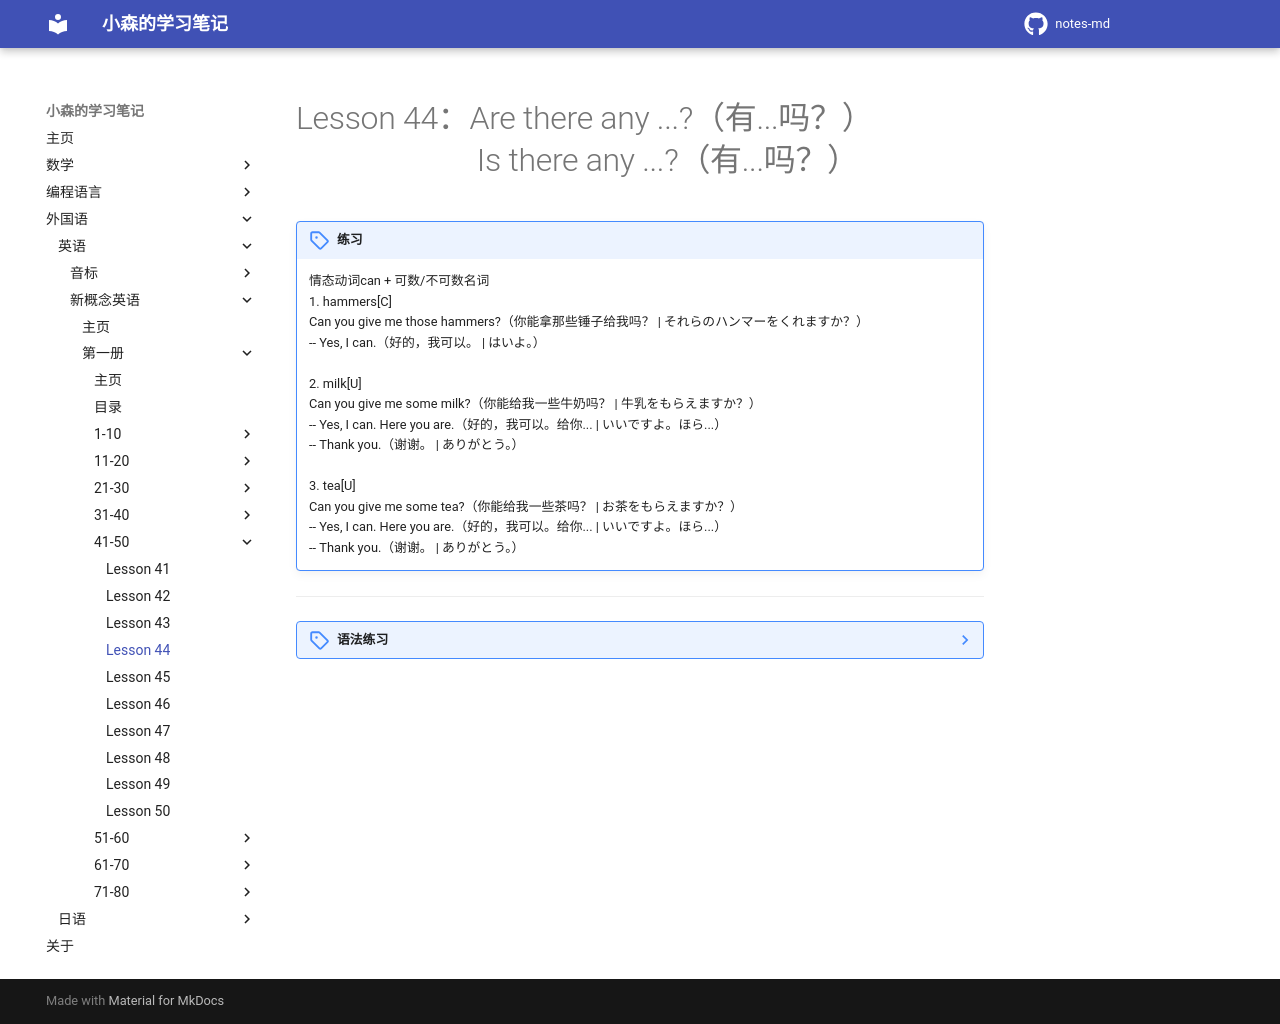

repository: komori-flag/notes-md · page: StudyNotes/Foreign-Language/English/NewConceptEnglish/Frist/Lesson-44/index.html · generator: mkdocs

# Lesson 44：Are there any ...?（有...吗？）<br>　　　　　&nbsp;&nbsp;&nbsp;Is there any ...?（有...吗？）

!!! note "练习"
    情态动词can + 可数/不可数名词<br>
    1. hammers[C]<br>
    Can you give me those hammers?（你能拿那些锤子给我吗？ | それらのハンマーをくれますか？）<br>
    -- Yes, I can.（好的，我可以。 | はいよ。）<br>
    <br>
    2. milk[U]<br>
    Can you give me some milk?（你能给我一些牛奶吗？ | 牛乳をもらえますか？）<br>
    -- Yes, I can. Here you are.（好的，我可以。给你... | いいですよ。ほら...）<br>
    -- Thank you.（谢谢。 | ありがとう。）<br>
    <br>
    3. tea[U]<br>
    Can you give me some tea?（你能给我一些茶吗？ | お茶をもらえますか？）<br>
    -- Yes, I can. Here you are.（好的，我可以。给你... | いいですよ。ほら...）<br>
    -- Thank you.（谢谢。 | ありがとう。）<br>


---
??? note "语法练习"
    一：仿照例句用所给的词编写对话<br>
    例：you/speak/English/French/German/Sam<br>
    <u>Can you speak English?</u><br>
    - <u>Yes, I am.</u><br>
    <u>Can you speak French?</u><br>
    - <u>No, I can't, but I can speak German.</u><br>
    <u>Who can speak French?</u><br>
    - <u>Sam can speak French.</u><br>
    <br>
    ①：Ann/make/tea/bread/coffee/Jonh<br>
    <u>Can Ann make tea?</u><br>
    - <u>Yes, she can.</u><br>
    <u>Can she make bread?</u><br>
    - <u>No, she can't, but she can make coffee.</u><br>
    <u>Who can make bread?</u><br>
    - <u>John can make bread.</u><br>
    ②：Mike/ride a bike/drive a car/ride a horse/my father<br>
    <u>Can Mike ride a bike?</u><br>
    - <u>Yes, he can.</u><br>
    <u>Can he drive a car?</u><br>
    - <u>No, he can't, but he can ride a horse.</u><br>
    <u>Who can drive a car?</u><br>
    - <u>My father can drive a car.</u><br>
    ②：they/speak/Dutch/Japanese/Korean/Mary<br>
    <u>Can they speak Dutch?</u><br>
    - <u>Yes, they can.</u><br>
    <u>Can they speak Japanese?</u><br>
    - <u>No, they can't, but they can speak Korean.</u><br>
    <u>Who can speak Japanese?</u><br>
    - <u>Mary can speak Japanese.</u><br>
    <br>
    二：选择正确的介词填空<br>
    ①：A tall man is sitting <u>in front of</u>（between, in front of） me.<br>
    ②：The boy is hiding <u>behind</u>（on, behind） a tree.<br>
    ③：There is a garden <u>between</u>（behind, between） the house.<br>
    ④：Look! The children are <u>across</u>（across, on） the bridge.<br>
    ③：Some birds are flying <u>on</u>（on, over） the wall.<br>
    ⑥：Two cats are running <u>along</u>（between, along） the wall.<br>
    ⑦：There is a box <u>on</u>（over, on） the table.<br>
    ⑧：Is there any water <u>in</u>（into, in） the kettle.<br>
